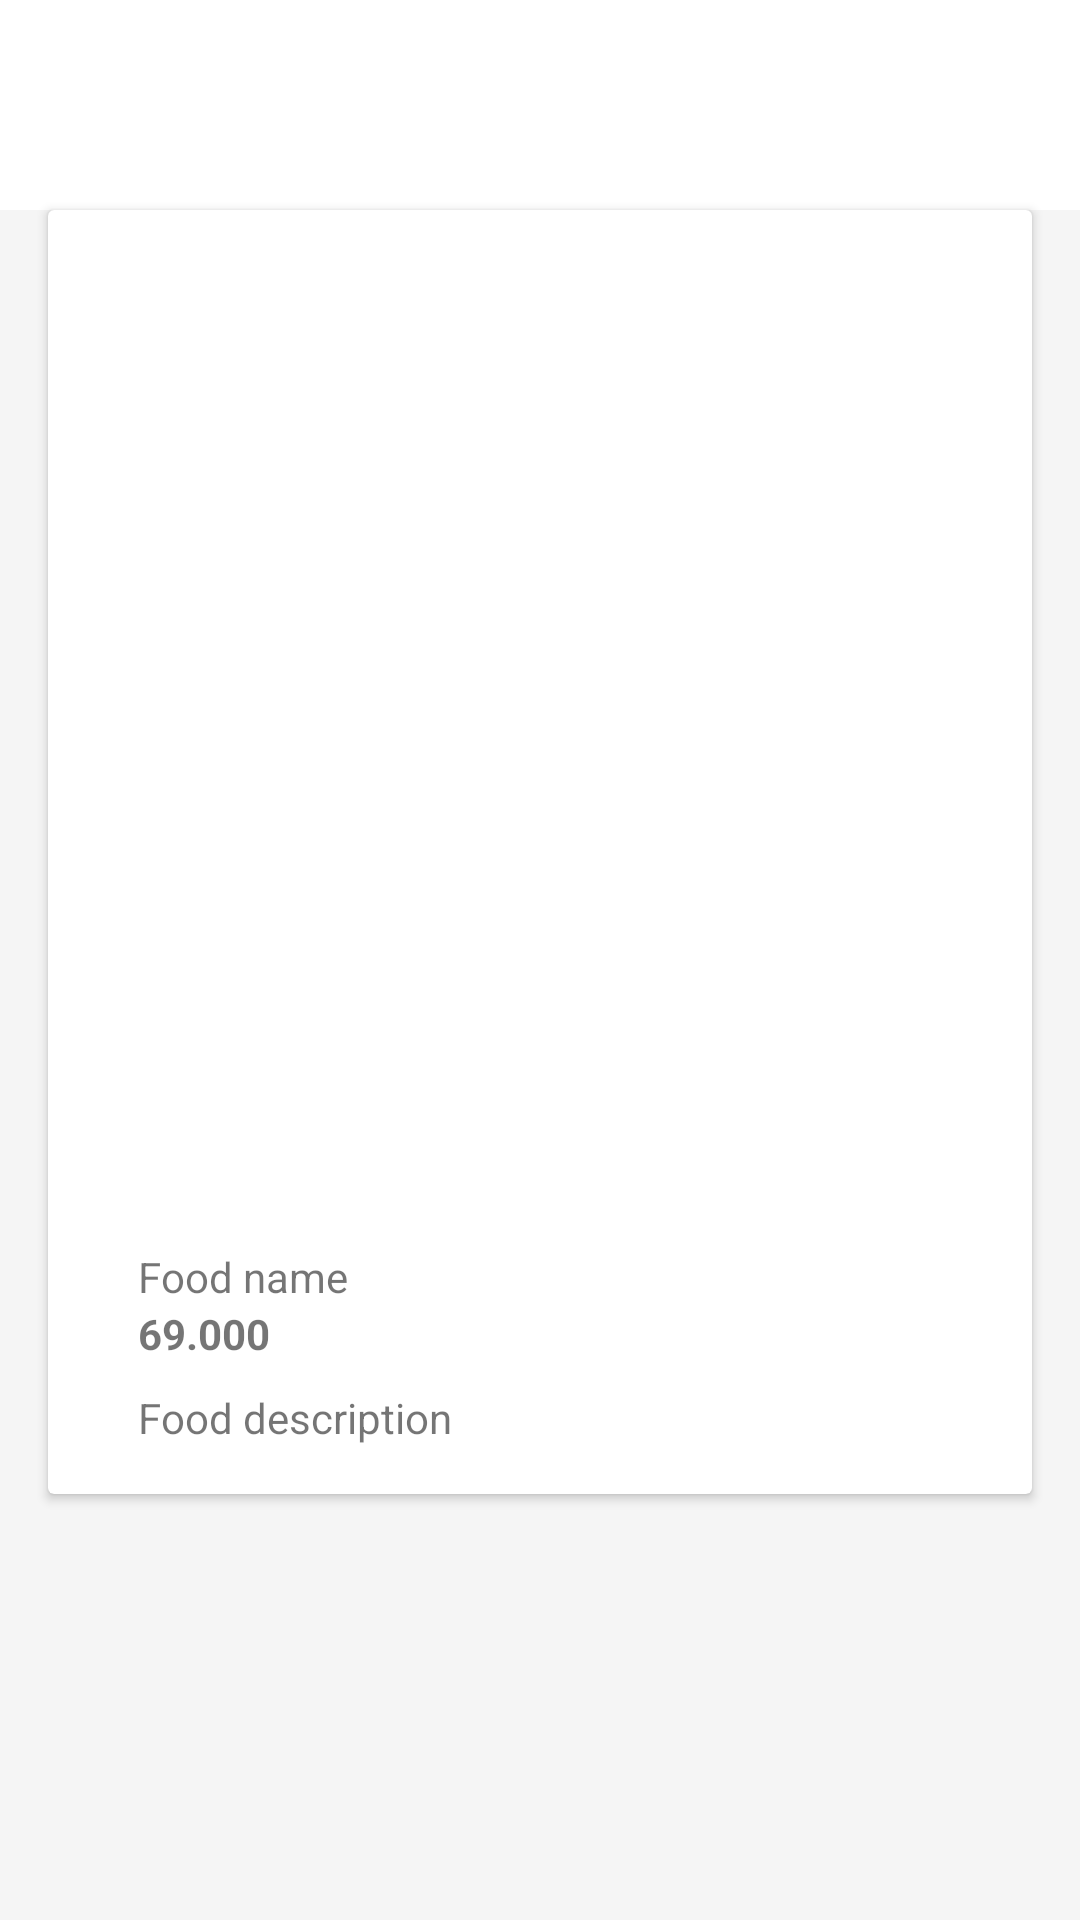

Android layout source for this screen:
<!-- AndroidManifest.xml: application theme Theme.Food_Delivery_App -->
<!-- res/layout/fragment_product_detail.xml -->
<?xml version="1.0" encoding="utf-8"?>
<FrameLayout xmlns:android="http://schemas.android.com/apk/res/android"
    xmlns:card_view="http://schemas.android.com/apk/res-auto"
    xmlns:tools="http://schemas.android.com/tools"
    android:layout_width="match_parent"
    android:layout_height="match_parent"
    android:background="@color/gray_lighting"
    tools:context=".ProductDetailFragment">

    
    <RelativeLayout
        android:layout_width="match_parent"
        android:layout_height="70dp"
        android:background="@color/white"
        android:padding="16dp">

        <ImageView
            android:id="@+id/back"
            android:layout_width="wrap_content"
            android:layout_height="wrap_content"
            android:layout_centerVertical="true"
            android:src="@drawable/baseline_arrow_back_ios_black"/>
    </RelativeLayout>

    
    <androidx.cardview.widget.CardView
        android:id="@+id/card_view"
        android:layout_marginTop="70dp"
        android:layout_marginLeft="16dp"
        android:layout_marginRight="16dp"
        android:layout_width="match_parent"
        android:layout_height="wrap_content"
        card_view:cardBackgroundColor="@color/white">

        <ImageView
            android:id="@+id/info_text"
            android:layout_width="match_parent"
            android:layout_height="330dp"
            android:src="@mipmap/ic_launcher"/>

        <GridLayout
            android:layout_width="match_parent"
            android:layout_height="match_parent"
            android:layout_marginLeft="30dp"
            android:layout_marginTop="346dp"
            android:layout_marginRight="30dp"
            android:columnCount="1"
            android:rowCount="1">

            <GridLayout
                android:layout_width="match_parent"
                android:layout_height="47dp"
                android:columnCount="1"
                android:rowCount="1">

                <TextView
                    android:id="@+id/food_name"
                    android:layout_width="wrap_content"
                    android:layout_height="wrap_content"
                    android:text="Food name" />

                <TextView
                    android:id="@+id/price"
                    android:layout_width="wrap_content"
                    android:layout_height="wrap_content"
                    android:text="69.000"
                    android:textStyle="bold" />

            </GridLayout>

            <TextView
                android:id="@+id/description"
                android:layout_width="match_parent"
                android:layout_height="wrap_content"
                android:layout_marginBottom="16dp"
                android:text="Food description" />

        </GridLayout>
    </androidx.cardview.widget.CardView>

</FrameLayout>
<!-- resources referenced by this layout -->
<resources>
  <color name="gray_lighting">#F5F5F5</color>
  <color name="white">#FFFFFFFF</color>
  <style name="Theme.Food_Delivery_App" parent="Theme.AppCompat.Light.NoActionBar">
          
          <item name="colorPrimary">@color/red_strong</item>
          <item name="colorPrimaryVariant">@color/red_strong</item>
          <item name="colorOnPrimary">@color/white</item>
          
          <item name="colorSecondary">@color/teal_200</item>
          <item name="colorSecondaryVariant">@color/teal_700</item>
          <item name="colorOnSecondary">@color/black</item>
          
          <item name="android:statusBarColor">?attr/colorPrimaryVariant</item>
          
      </style>
  <color name="red_strong">#D71A21</color>
  <color name="teal_200">#FF03DAC5</color>
  <color name="teal_700">#FF018786</color>
  <color name="black">#FF000000</color>
</resources>
